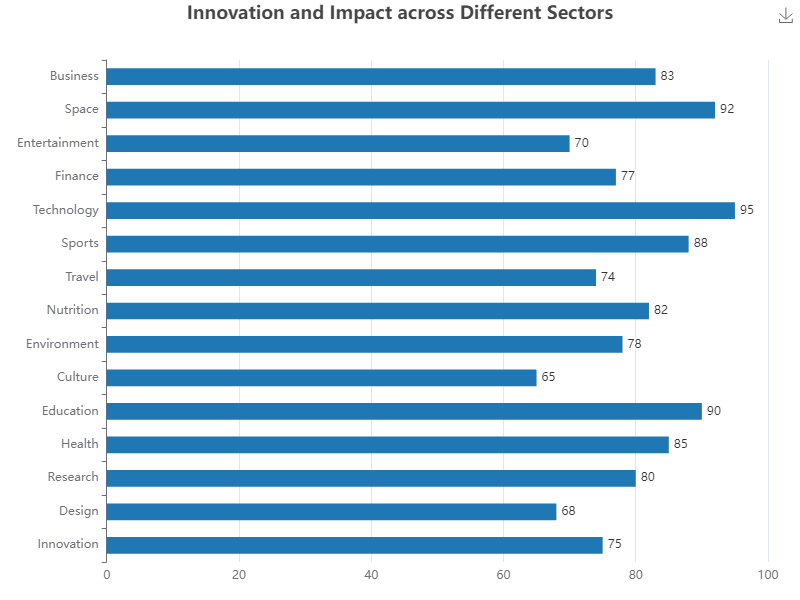

Source data for this figure (header and first rows):
Category, Value
Innovation, 75
Design, 68
Research, 80
Health, 85
Education, 90
Culture, 65
Environment, 78
Nutrition, 82
Travel, 74
Sports, 88
Technology, 95
Finance, 77
Entertainment, 70
Space, 92
Business, 83
